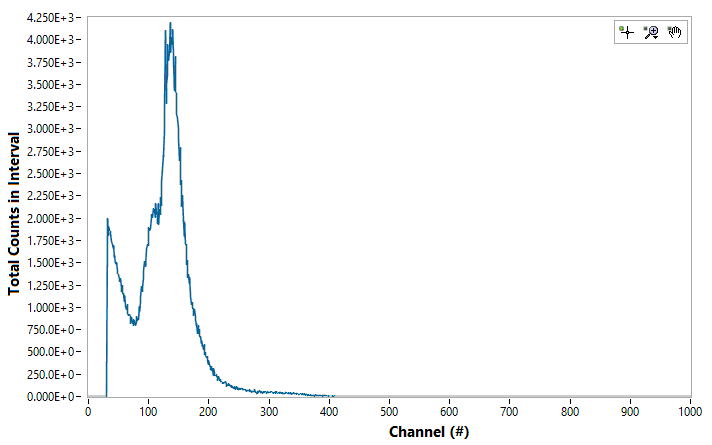

The table this chart was drawn from, first rows:
Channel#, Photon Energy (keV), Intenisty (ct)
0, 0, 0
1, 0, 0
2, 0, 0
3, 0, 0
4, 0, 0
5, 0, 0
6, 0, 0
7, 0, 0
8, 0, 0
9, 0, 0
10, 0, 0
11, 0, 0
12, 0, 0
13, 0, 0
14, 0, 0
15, 0, 0
16, 0, 0
17, 0, 0
18, 0, 0
19, 0, 0
20, 0, 0
21, 0, 0
22, 0, 0
23, 0, 0
24, 0, 0
25, 0, 0
26, 0, 0
27, 0, 0
28, 0, 0
29, 0, 0
30, 0, 0
31, 0, 1856
32, 0, 2006
33, 0, 1808
34, 0, 1911
35, 0, 1874
36, 0, 1858
37, 0, 1833
38, 0, 1741
39, 0, 1742
40, 0, 1715
41, 0, 1673
42, 0, 1707
43, 0, 1567
44, 0, 1580
45, 0, 1498
46, 0, 1493
47, 0, 1512
48, 0, 1417
49, 0, 1389
50, 0, 1375
51, 0, 1316
52, 0, 1293
53, 0, 1327
54, 0, 1224
55, 0, 1177
56, 0, 1248
57, 0, 1161
58, 0, 1156
59, 0, 1069
... 4,036 more rows
